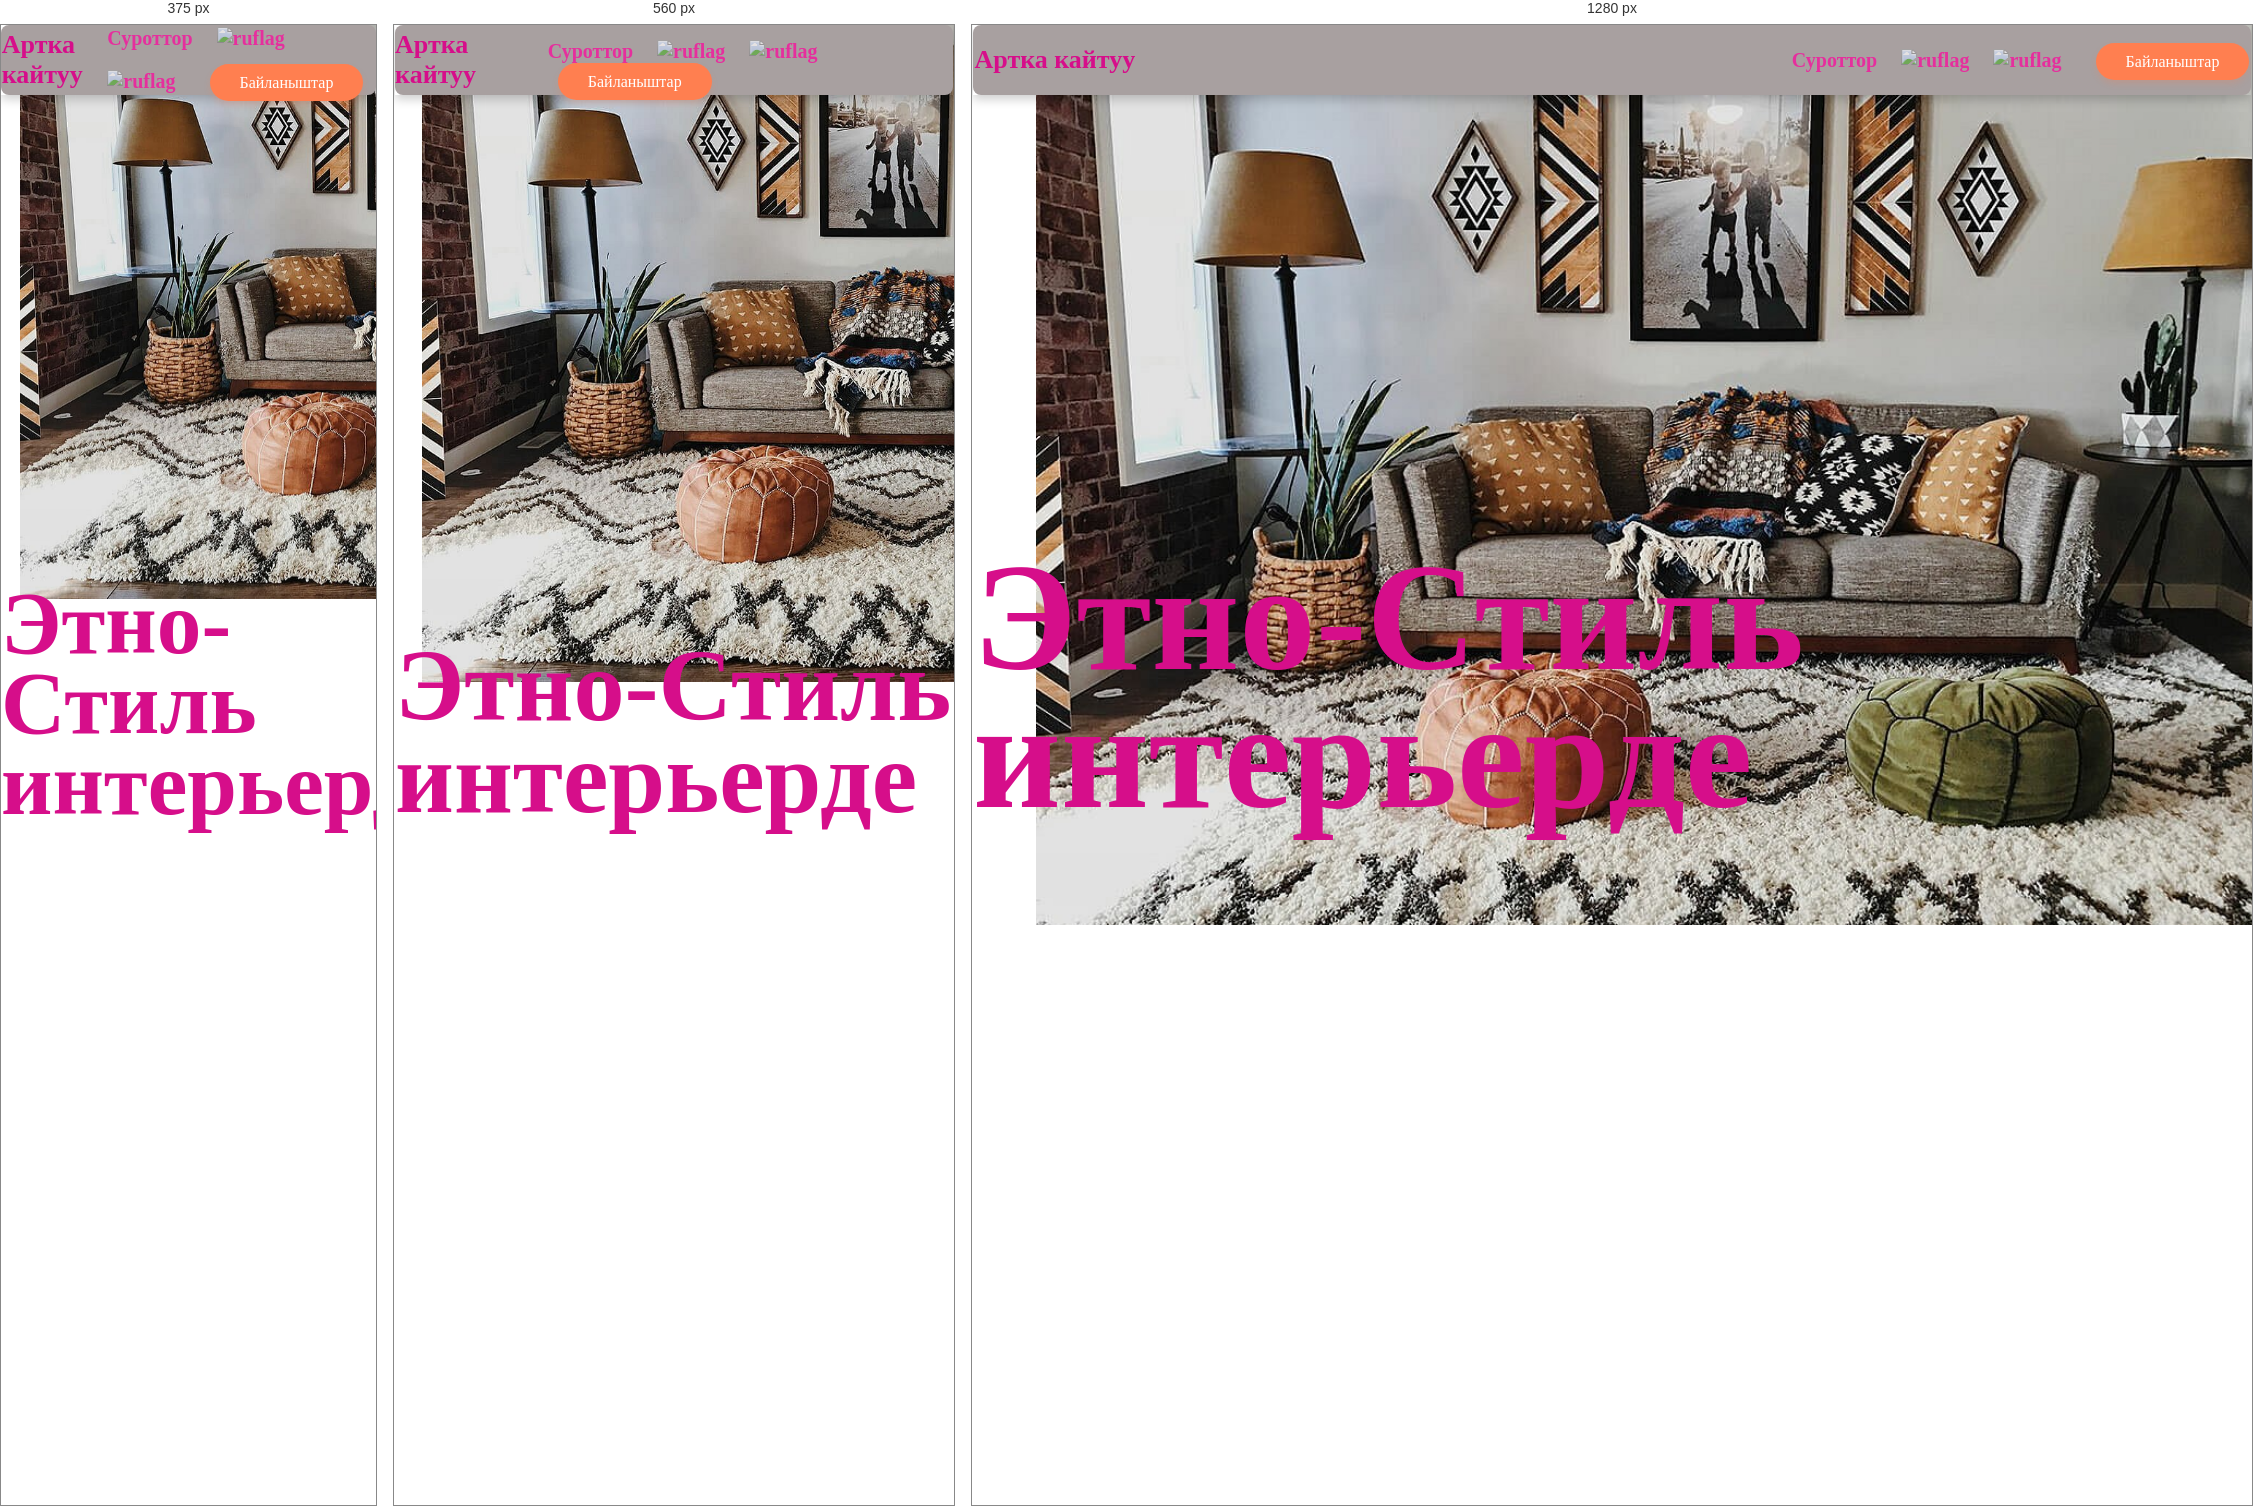
Rendered at 375 px, 560 px and 1280 px, left to right.

<!-- file: indexkg.html -->
<!DOCTYPE html>
<html lang="en">
<head>

    <meta charset="UTF-8">
    <meta http-equiv="X-UA-Compatible" content="IE=edge">
    <meta name="viewport" content="width=device-width, initial-scale=1.0">

    <title>Ethno-Style</title>

    <script src="../libs/gsap/gsap.min.js" defer></script>
    <script src="../libs/gsap/ScrollTrigger.min.js" defer></script>
    <script src="../libs/gsap/ScrollSmoother.min.js" defer></script>

    <link rel="stylesheet" href="../css/main.css">
    <script src="../js/app.js" defer></script>

</head>
<body>

    <!-- <nav class="navbar">
        <div class="container">
            <a href="#" class="navbar-brand">HTML&CSS</a>

            <div class="navbar-wrap">
                <ul class="navbar-menu">
                    <li><a href="#">О нас</a></li>
                    <li><a href="#">Порт</a></li>
                    <li><a href="#">цены</a></li>
                    <li><a href="#">Контакты</a></li>
    
                    <a href="#" class="callback">Обратный Звонок</a>
                </ul>
            </div>
            
        </div>
    </nav> -->

    <div class="wrapper">
        <div class="content">
            <header class="etno-section">
                <img data-lag=".5" data-speed=".6" class="etno" src="../img/etno.jpg" alt="Alt" >
                <div class="container">
                    <nav class="navbar">
                        <div class="container">
                            <a href="../htmls/menukg.html" class="navbar-brand">Артка кайтуу</a>
                
                            <div class="navbar-wrap">
                                <ul class="navbar-menu">
                                    <li><a href="../htmls/portfoliokg.html">Суроттор</a></li>
                                    <!-- <li><a href="#" class="header-item__lang-kg" button id="kg" class="translate"><img src="../img/1.jpg" alt="kgflag" width="30px" height="20px"></button></a></li> -->
                                    <li><a href="../index.html" class="header-item__lang-ru" button id="ru" class="translate"><img src="../img/2.png" alt="ruflag" width="30px" height="20px"></button></a></li>
                                    <li><a href="../htmls/indexen.html" class="header-item__lang-en" button id="ru" class="translate"><img src="../img/1.webp" alt="ruflag" width="30px" height="20px"></button></a></li>

                                    <a href="../htmls/cantactkg.html" class="callback">Байланыштар</a>
                                </ul>
                            </div>
                            
                        </div>
                    </nav>
                    <div data-speed=".75" class="main-header">
                        <h1 class="main-title">Этно-Стиль интерьерде</h1>
                    </div>
                </div>
            </header>
        
            <div class="portfolio">
                <div class="container">
                    <main class="gallery">
                        <div data-speed=".9" class="gallery__left">
        
                            <img class="gallery__item" src="../img/work/etno1.jpg" alt="Alt ">
                            <div class="text-block gallery__item">
                                <h2 class="text-block__h">Этно-Стили</h2>
                                <p class="text-block__p">Этно-интерьерде байыркы замандын өзгөчөлүктөрү мүмкүн болушунча нукура, адамдар азыркы материалдар жөнүндө биле элек кезде берилет.
                                    Ошондуктан, артыкчылык табигый жыгач жана текстиль, таш, металл берилиши керек.
                                    Бул ички стилде жасалгалоо негизги жасалгалар үчүн көшөгө катары гана иштейт - эмеректер, аксессуарлар.</p>
                            </div>
                            <img class="gallery__item" src="../img/work/etno2.jpg" alt="Alt ">
        
                            <div class="text-block gallery__item">
                                <h2 class="text-block__h">Декор</h2>
                                <p class="text-block__p">Бирок, бүт ички маанай, албетте, этникалык стилдеги декор менен белгиленет.
                                    Араб килеми, терилери, африкалык маскалар, жапон вазалары, кытай кутулары, сүрөттөр,
                                    токулган кездемелер - бул жана башка аксессуарлар элдин рухун жана түсүн эң сонун чагылдырат.</p>
                            </div>
                            
                            <img class="gallery__item" src="../img/work/etno6.jpg" alt="Alt ">
                            <div class="text-block gallery__item">
                                <h2 class="text-block__h">Кантип башталган</h2>
                                <p class="text-block__p">Башка улуттун түсүн биринчилерден болуп үйлөрүнө которгон деңизчилер жана саякатчылар.
                                    Алар узак сапарлардан эстеликтерди жана сувенирлерди алып келишти, бул үйдүн дизайнына айланган.</p>
                            </div>
        
                        </div>
                        <div data-speed="1.1" class="gallery__right">
        
                            <div class="text-block gallery__item">
                                <h2 class="text-block__h">Талаптар</h2>
                                <p class="text-block__p">этникалык дизайнга эч кандай катуу талаптар жок,
                                    негизги нерсе табигый материалдардын пайдасына тандоо жана
                                    чоң жана кичинекей декор ортосундагы гармонияны сактоо -
                                    ушундай жол менен гана сиз эс алуу же иштөө үчүн атмосфералык бөлмө түзө аласыз.</p>
                            </div>
        
                            <img class="gallery__item" src="../img/work/etno4.jpg" alt="Alt ">
                            <div class="text-block gallery__item">
                                <h2 class="text-block__h">Эмерек</h2>
                                <p class="text-block__p">Этно-стилдин мүнөздүү элементтеринин бири эмерек болуп саналат.
                                    Көпчүлүк буюмдар жыгачтан (бамбук, эмен, бук, жаңгак, алдер, карагай, кедр) жасалышы керек.
                                    Жумшак эмеректер металл каркас жана орой табигый кездемелерден жасалган жабууга ээ болушу мүмкүн.
                                    Эмерек белгилүү бир стилге, мүнөзгө жана экспрессивдүүлүккө ээ.
                                    Мисалы, өрүлгөн эмерек Чыгыш жана Африкага таандык.
                                    Бул кресло, отургуч, осман, кофе жана кофе столдор.</p>
                            </div>
                            <img class="gallery__item" src="../img/work/etno5.jpg" alt="Alt ">
                            <div class="text-block gallery__item">
                                <h2 class="text-block__h">Этно стилинде</h2>
                                <p class="text-block__p">Түс схемасы этникалык стилде ар бир багыт үчүн уникалдуу болуп саналат.
                                    Мисалы, кытай ички салттуу түрдө кызыл жана алтын менен кооздолгон,
                                    Египетте жылуу көлөкөлөрдүн үстөмдүгүн байкоого болот - кум, сары, күрөң,
                                    жана скандинавияда - муздак токтоо түстөр.</p>
                            </div>
                            <img class="gallery__item" src="../img/work/etno3.jpg" alt="Alt ">
        
                        </div>
                    </main>
                </div>
            </div>
        </div>
    </div>

</body>
</html>

/* @media block from main.css */
@media screen and (max-width: 520px) {
    .screen-body {
      flex-direction: column;
    }
  
    .screen-body-item.left {
      margin-bottom: 30px;
    }
  
    .app-title {
      flex-direction: row;
    }
  
    .app-title span {
      margin-right: 12px;
    }
  
    .app-title:after {
      display: none;
    }
  }

/* @media block from main.css */
@media screen and (max-width: 600px) {
    .screen-body {
      padding: 40px;
    }
  
    .screen-body-item {
      padding: 0;
    }
  }